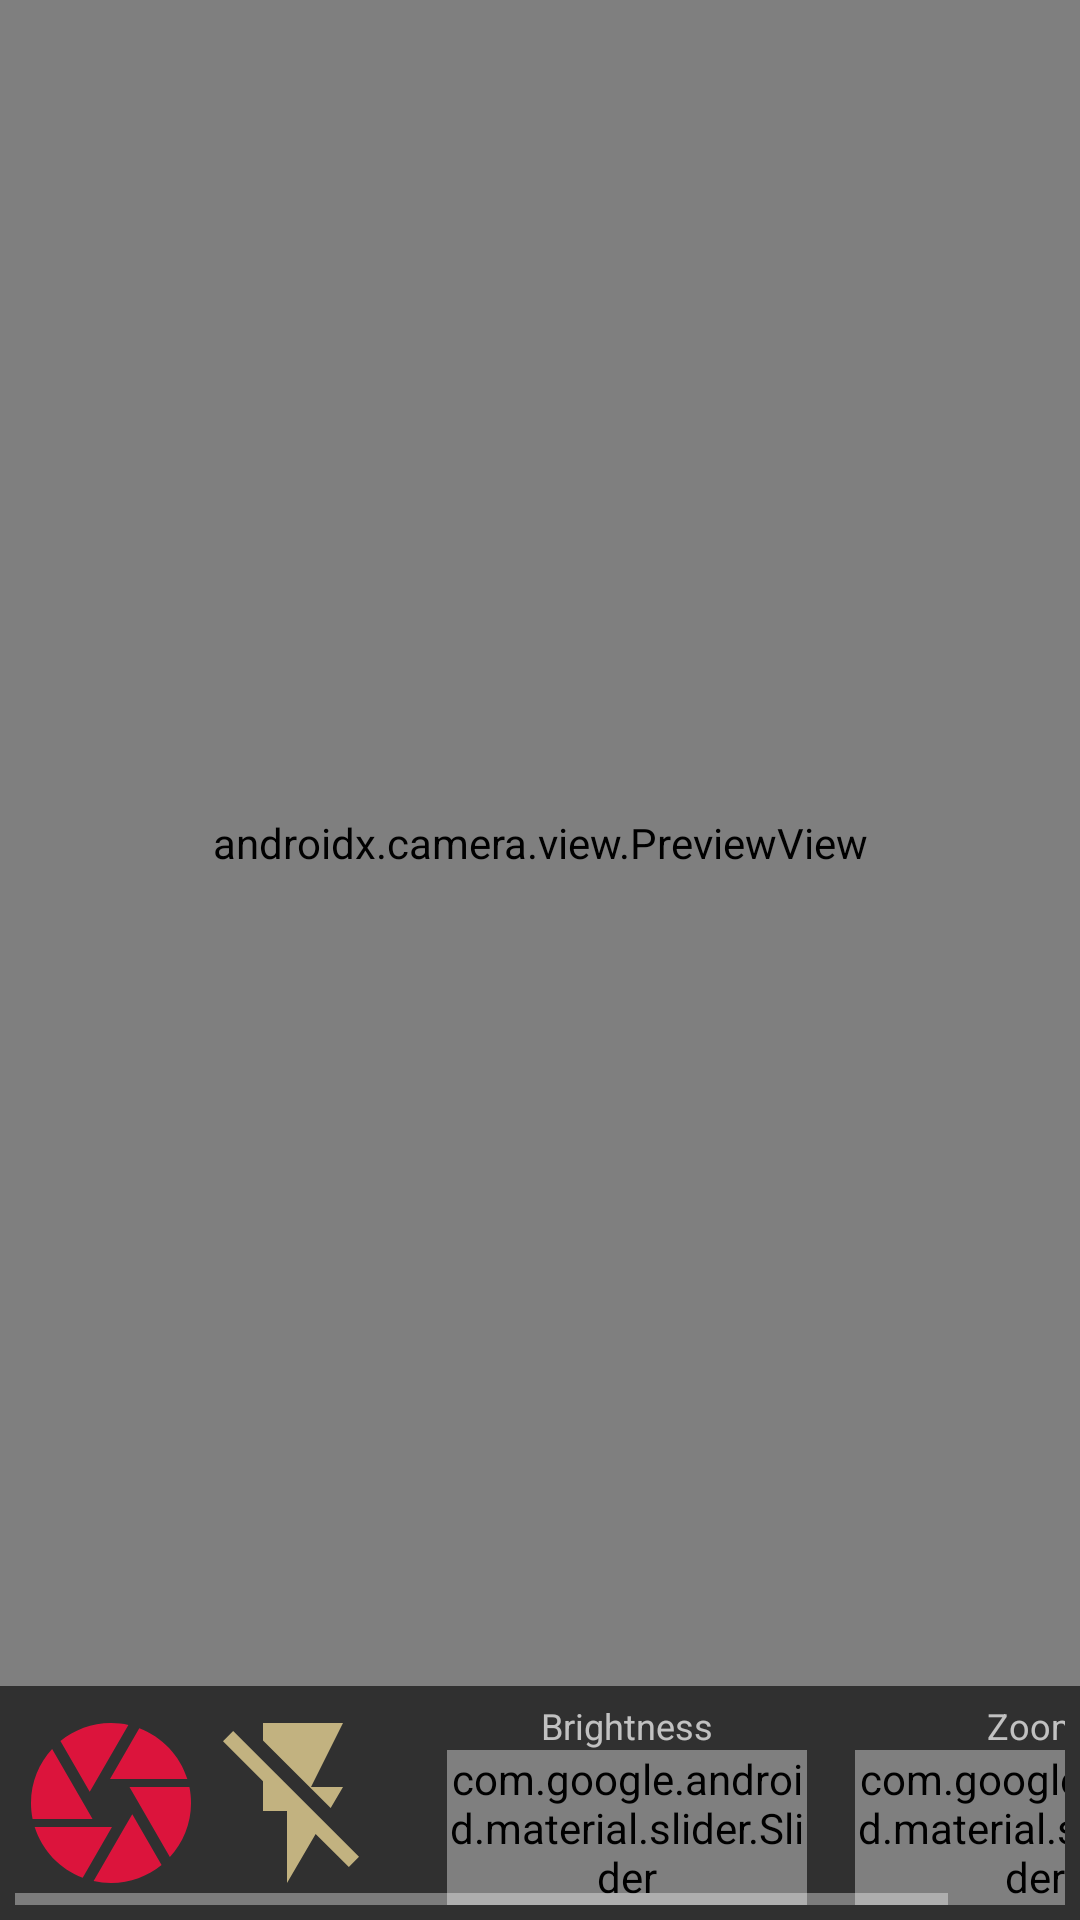

This screen was rendered from an Android layout file. Write that file and the resources it references.
<!-- AndroidManifest.xml: activity theme Theme.AppCompat.NoActionBar -->
<!-- res/layout/activity_camera.xml -->
<?xml version="1.0" encoding="utf-8"?>
<LinearLayout xmlns:android="http://schemas.android.com/apk/res/android"
    xmlns:app="http://schemas.android.com/apk/res-auto"
    xmlns:tools="http://schemas.android.com/tools"
    android:layout_width="match_parent"
    android:layout_height="match_parent"
    android:orientation="vertical"
    tools:context=".CameraActivity">

    
    <androidx.camera.view.PreviewView
        android:id="@+id/previewView"
        android:layout_width="match_parent"
        android:layout_height="0dp"
        android:layout_weight="1" />

    
    <HorizontalScrollView
        android:layout_width="match_parent"
        android:layout_height="wrap_content"
        android:padding="5dp">

        <LinearLayout
            android:layout_width="wrap_content"
            android:layout_height="wrap_content"
            android:orientation="horizontal"
            android:gravity="center_vertical">

            <ImageButton
                android:id="@+id/captureButton"
                android:layout_width="wrap_content"
                android:layout_height="wrap_content"
                android:background="?attr/selectableItemBackgroundBorderless"
                android:src="@drawable/ic_camera"
                android:contentDescription="Camera Capture Control" />

            
            <ImageButton
                android:id="@+id/flashButton"
                android:layout_width="wrap_content"
                android:layout_height="wrap_content"
                android:background="?attr/selectableItemBackgroundBorderless"
                android:src="@drawable/ic_flash_off"
                android:contentDescription="Flash Control" />

            
            <LinearLayout
                android:layout_width="wrap_content"
                android:layout_height="wrap_content"
                android:orientation="vertical"
                android:layout_marginStart="16dp">

                <TextView
                    android:layout_width="wrap_content"
                    android:layout_height="wrap_content"
                    android:text="Brightness"
                    android:textSize="12sp"
                    android:layout_gravity="center_horizontal" />

                <com.google.android.material.slider.Slider
                    android:id="@+id/brightnessSlider"
                    android:layout_width="120dp"
                    android:layout_height="wrap_content"/>
            </LinearLayout>

            
            <LinearLayout
                android:layout_width="wrap_content"
                android:layout_height="wrap_content"
                android:orientation="vertical"
                android:layout_marginStart="16dp">

                <TextView
                    android:layout_width="wrap_content"
                    android:layout_height="wrap_content"
                    android:text="Zoom"
                    android:textSize="12sp"
                    android:layout_gravity="center_horizontal" />

                <com.google.android.material.slider.Slider
                    android:id="@+id/zoomSlider"
                    android:layout_width="120dp"
                    android:layout_height="wrap_content" />
            </LinearLayout>
        </LinearLayout>
    </HorizontalScrollView>
</LinearLayout>
<!-- resources referenced by this layout -->
<resources>
  <!-- drawable ic_camera (drawable) -->
  <vector android:height="64dp" android:tint="#DC143C"
      android:viewportHeight="24" android:viewportWidth="24"
      android:width="64dp" xmlns:android="http://schemas.android.com/apk/res/android">
      <path android:fillColor="@android:color/white" android:pathData="M9.4,10.5l4.77,-8.26C13.47,2.09 12.75,2 12,2c-2.4,0 -4.6,0.85 -6.32,2.25l3.66,6.35 0.06,-0.1zM21.54,9c-0.92,-2.92 -3.15,-5.26 -6,-6.34L11.88,9h9.66zM21.8,10h-7.49l0.29,0.5 4.76,8.25C21,16.97 22,14.61 22,12c0,-0.69 -0.07,-1.35 -0.2,-2zM8.54,12l-3.9,-6.75C3.01,7.03 2,9.39 2,12c0,0.69 0.07,1.35 0.2,2h7.49l-1.15,-2zM2.46,15c0.92,2.92 3.15,5.26 6,6.34L12.12,15L2.46,15zM13.73,15l-3.9,6.76c0.7,0.15 1.42,0.24 2.17,0.24 2.4,0 4.6,-0.85 6.32,-2.25l-3.66,-6.35 -0.93,1.6z"/>
  </vector>
  <!-- drawable ic_flash_off (drawable) -->
  <vector android:height="64dp" android:tint="#C2B280"
      android:viewportHeight="24" android:viewportWidth="24"
      android:width="64dp" xmlns:android="http://schemas.android.com/apk/res/android">
      <path android:fillColor="@android:color/white" android:pathData="M3.27,3L2,4.27l5,5V13h3v9l3.58,-6.14L17.73,20 19,18.73 3.27,3zM17,10h-4l4,-8H7v2.18l8.46,8.46L17,10z"/>
  </vector>
</resources>
